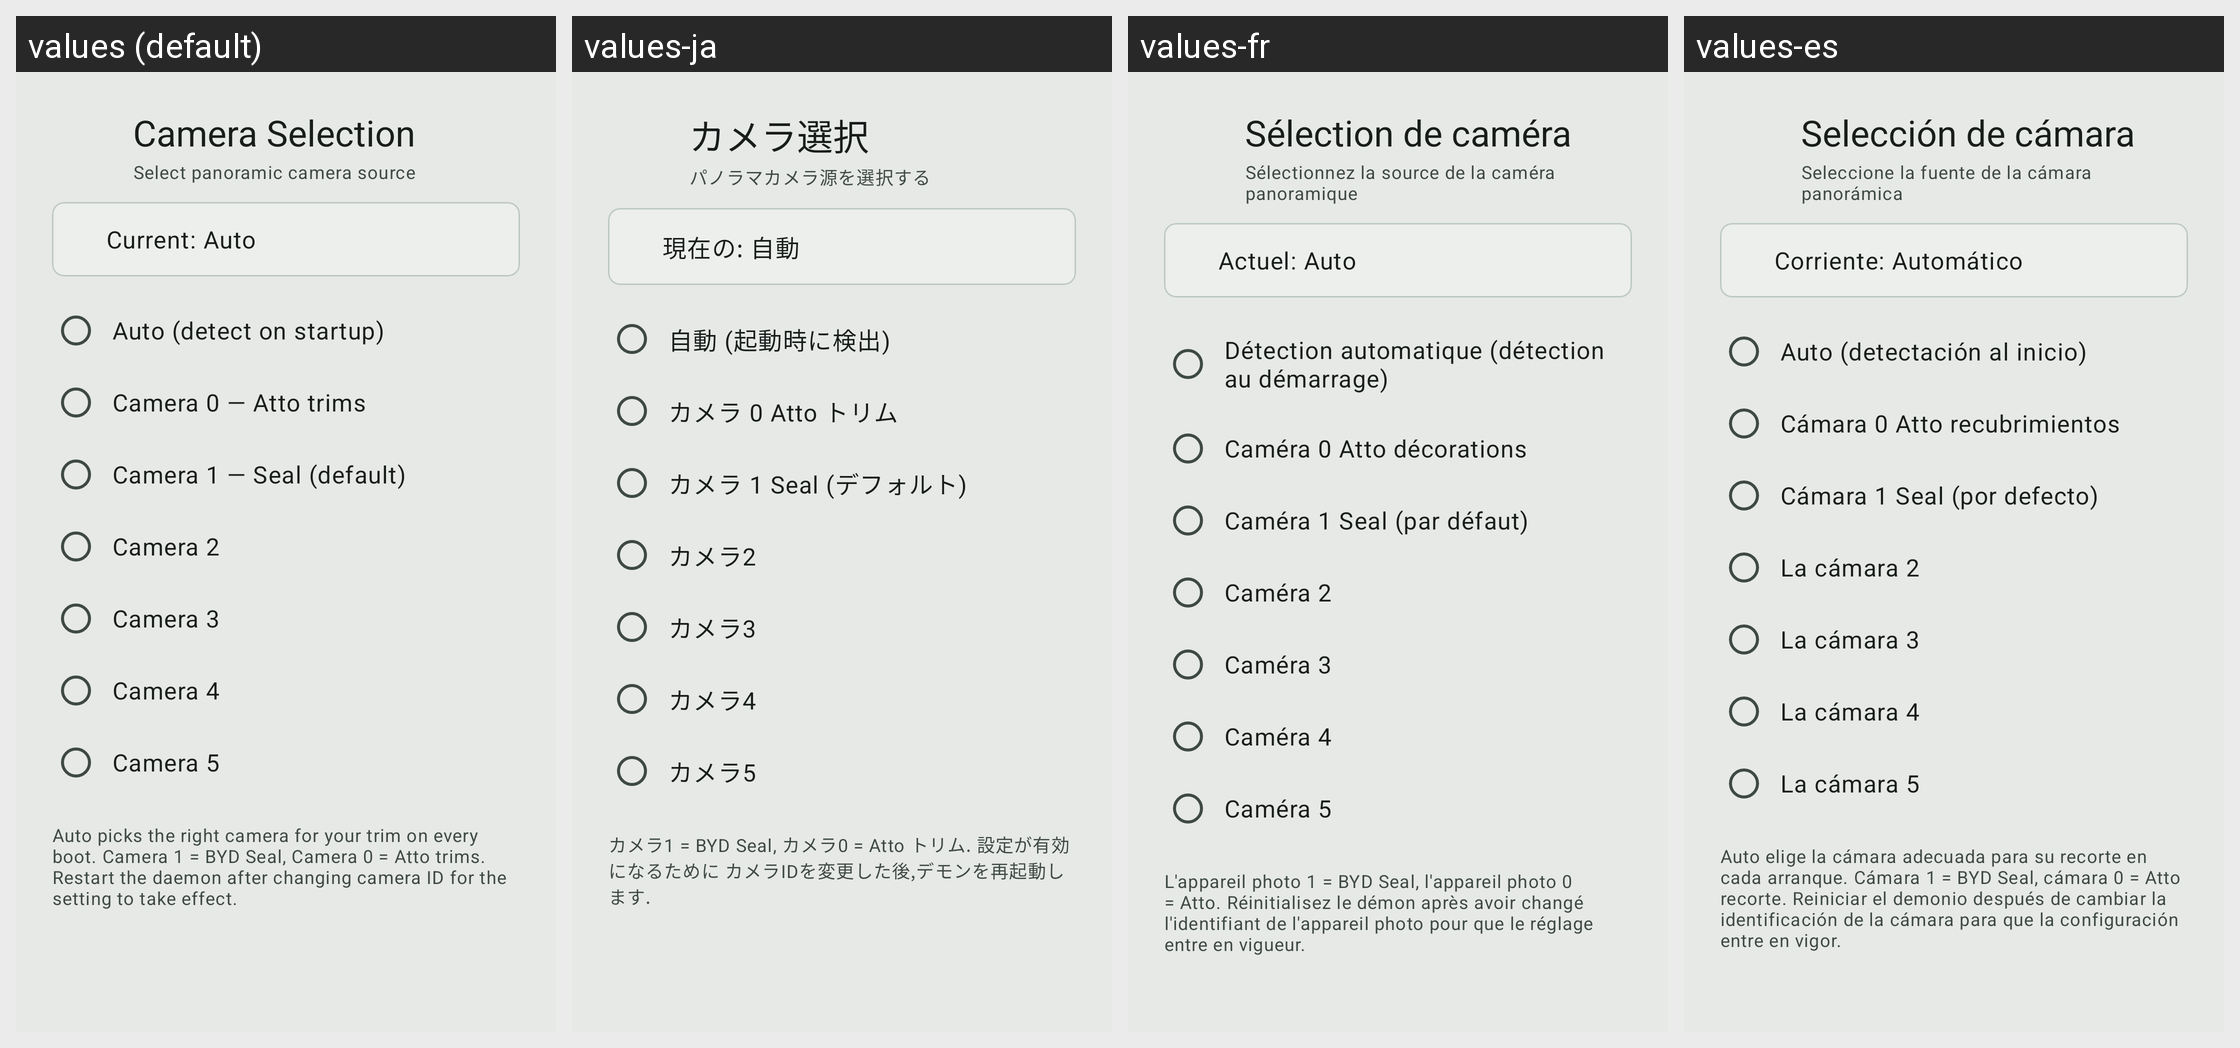

This grid shows one Android layout under several languages. Give, for every string resource on the screen, its name, the default text and each shown locale's text.
Android screen res/layout/dialog_camera_selection.xml rendered under 4 locales, left to right: values (default), values-ja, values-fr, values-es. Device: Nexus 5 (rendered at 1080×1920; each locale shown at half size, 540×960, under a caption strip naming it); theme Theme.Wheelstop.M3.
Other locales in the repository, not shown: values-af, values-ar, values-ca, values-cs, values-da, values-de, values-el, values-en, values-fi, values-he, values-hi, values-hu, values-it, values-ko, values-nb, values-nl, values-no, values-pl, values-pt, values-pt-rBR, values-ro, values-ru, values-sr, values-sv, values-th, values-tr, values-uk, values-vi, values-zh-rCN, values-zh-rTW.
Strings drawn on this screen, with the default value and each locale's value (text and hints the layout hard-codes, and strings that could not be matched under every locale, appear in the picture but are not listed):

camera_selection_title
  values: Camera Selection
  values-ja: カメラ選択
  values-fr: Sélection de caméra
  values-es: Selección de cámara

camera_selection_subtitle
  values: Select panoramic camera source
  values-ja: パノラマカメラ源を選択する
  values-fr: Sélectionnez la source de la caméra panoramique
  values-es: Seleccione la fuente de la cámara panorámica

camera_current_auto
  values: Current: Auto
  values-ja: 現在の: 自動
  values-fr: Actuel: Auto
  values-es: Corriente: Automático

camera_option_auto
  values: Auto (detect on startup)
  values-ja: 自動 (起動時に検出)
  values-fr: Détection automatique (détection au démarrage)
  values-es: Auto (detectación al inicio)

camera_option_0
  values: Camera 0 — Atto trims
  values-ja: カメラ 0 Atto トリム
  values-fr: Caméra 0 Atto décorations
  values-es: Cámara 0 Atto recubrimientos

camera_option_1
  values: Camera 1 — Seal (default)
  values-ja: カメラ 1 Seal (デフォルト)
  values-fr: Caméra 1 Seal (par défaut)
  values-es: Cámara 1 Seal (por defecto)

camera_option_2
  values: Camera 2
  values-ja: カメラ2
  values-fr: Caméra 2
  values-es: La cámara 2

camera_option_3
  values: Camera 3
  values-ja: カメラ3
  values-fr: Caméra 3
  values-es: La cámara 3

camera_option_4
  values: Camera 4
  values-ja: カメラ4
  values-fr: Caméra 4
  values-es: La cámara 4

camera_option_5
  values: Camera 5
  values-ja: カメラ5
  values-fr: Caméra 5
  values-es: La cámara 5

camera_selection_hint
  values: Auto picks the right camera for your trim on every boot. Camera 1 = BYD Seal, Camera 0 = Atto trims. Restart the daemon after changing camera ID for the setting to take effect.
  values-ja: カメラ1 = BYD Seal, カメラ0 = Atto トリム. 設定が有効になるために カメラIDを変更した後,デモンを再起動します.
  values-fr: L'appareil photo 1 = BYD Seal, l'appareil photo 0 = Atto. Réinitialisez le démon après avoir changé l'identifiant de l'appareil photo pour que le réglage entre en vigueur.
  values-es: Auto elige la cámara adecuada para su recorte en cada arranque. Cámara 1 = BYD Seal, cámara 0 = Atto recorte. Reiniciar el demonio después de cambiar la identificación de la cámara para que la configuración entre en vigor.
